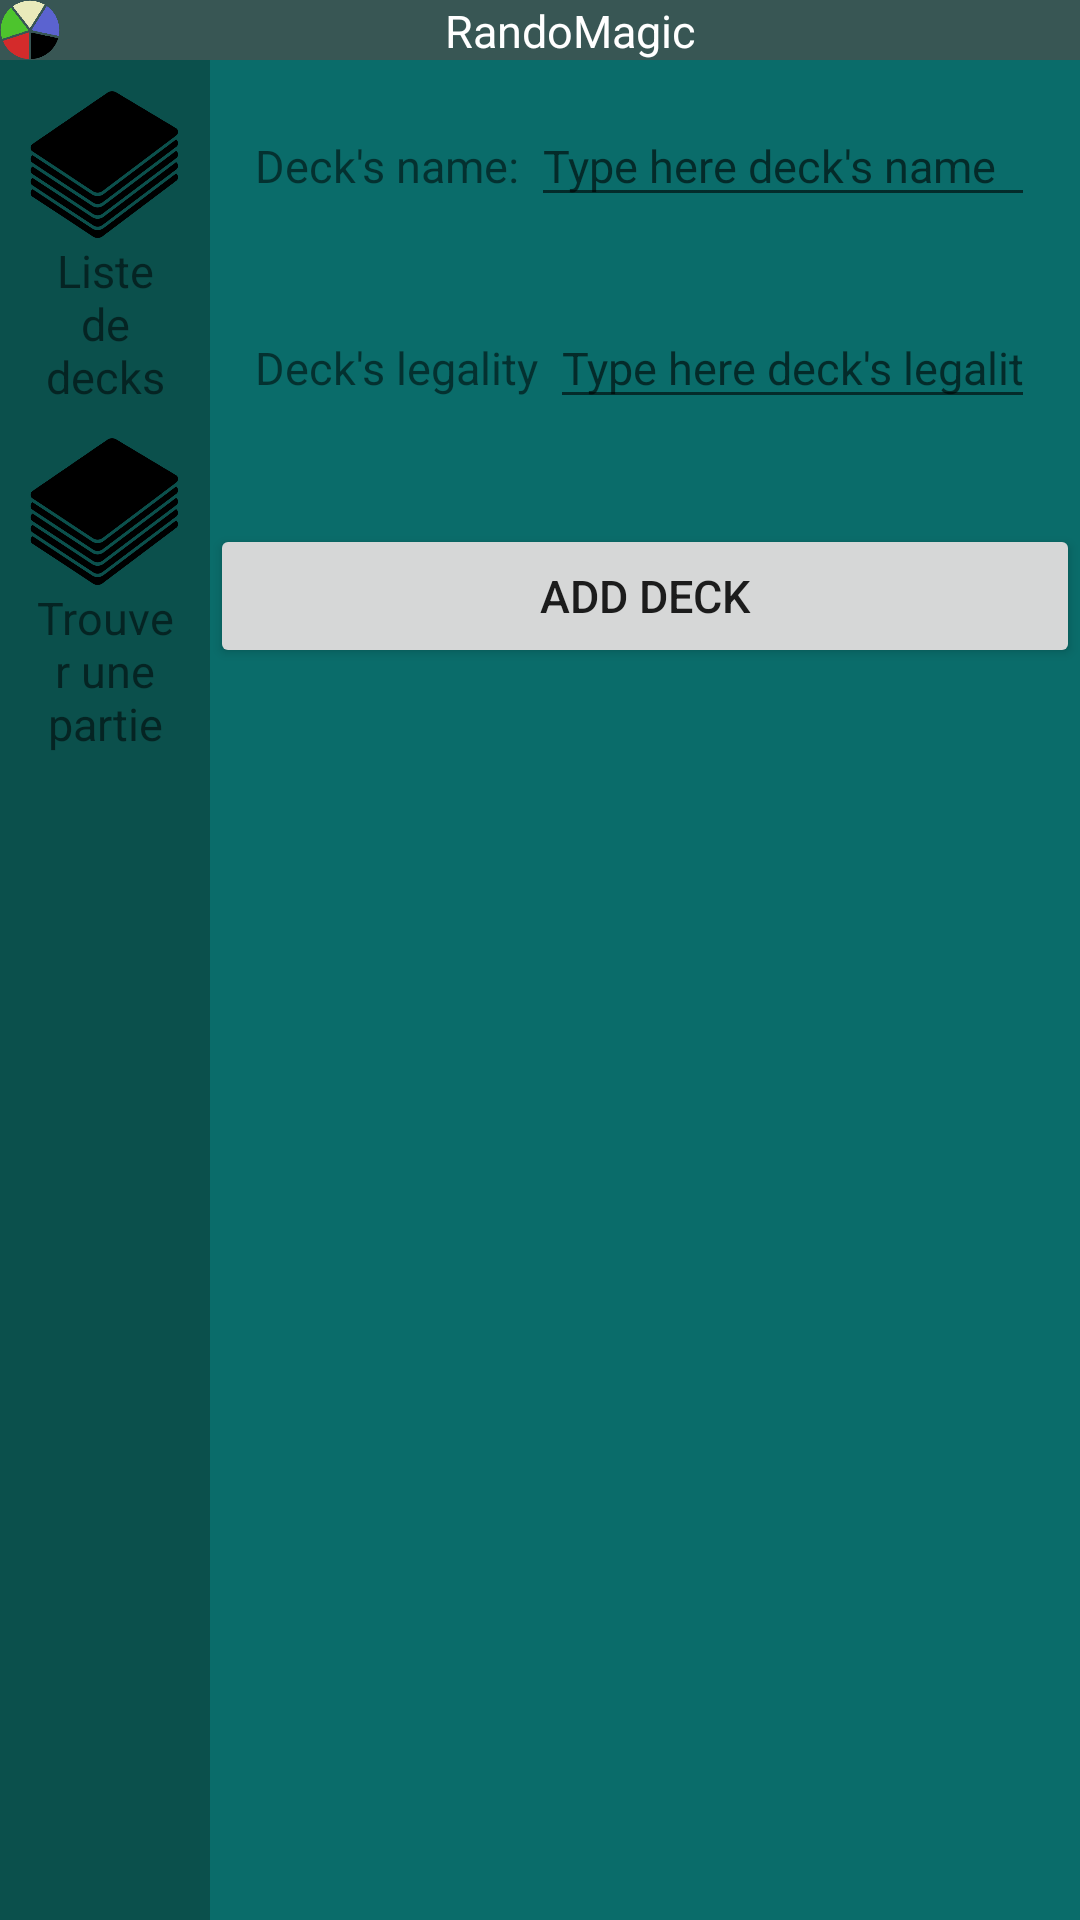

The Android layout XML behind this screen, and the referenced resources:
<!-- AndroidManifest.xml: application theme AppTheme -->
<!-- res/layout/activity_edit_deck.xml -->
<?xml version="1.0" encoding="utf-8"?>
<LinearLayout xmlns:android="http://schemas.android.com/apk/res/android"
    android:layout_height="match_parent"
    android:layout_width="match_parent"
    android:orientation="vertical"
    style="@style/AppTheme"
    >
    
    <include layout="@layout/_activity_header" />

    
    <LinearLayout
        android:layout_width="match_parent"
        android:layout_height="match_parent"
        android:orientation="horizontal"
        >

        
        <include layout="@layout/_activity_left_navbar" />

        <LinearLayout
            android:layout_width="match_parent"
            android:layout_height="match_parent"
            android:orientation="vertical">

            <LinearLayout
                android:layout_width="match_parent"
                android:layout_height="wrap_content"
                android:orientation="horizontal"
                android:padding="15dp"
                >
                <TextView
                    android:layout_width="wrap_content"
                    android:layout_height="wrap_content"
                    android:text="Deck's name: "
                    />
                <EditText
                    android:layout_width="match_parent"
                    android:layout_height="wrap_content"
                    android:hint="Type here deck's name"
                    android:id="@+id/activity_edit_deck_dName"
                    android:inputType="text" />
            </LinearLayout>

            <LinearLayout
                android:layout_width="match_parent"
                android:layout_height="wrap_content"
                android:orientation="horizontal"
                android:padding="15dp"
                >
                <TextView
                    android:layout_width="wrap_content"
                    android:layout_height="wrap_content"
                    android:text="Deck's legality "
                    />
                <EditText
                    android:layout_width="match_parent"
                    android:layout_height="wrap_content"
                    android:hint="Type here deck's legality"
                    android:id="@+id/activity_edit_deck_dLegality"
                    android:inputType="text"
                    />

            </LinearLayout>
            <Button
                android:layout_width="match_parent"
                android:layout_height="wrap_content"
                android:layout_marginTop="20dp"
                android:layout_gravity="center_horizontal"
                android:id="@+id/activity_edit_deck_dValidate"
                android:text="Add deck"/>
        </LinearLayout>


    </LinearLayout>
</LinearLayout>
<!-- res/layout/_activity_header.xml (included above) -->
<FrameLayout xmlns:android="http://schemas.android.com/apk/res/android"
    xmlns:tools="http://schemas.android.com/tools"
    android:layout_width="match_parent"
    android:layout_height="20dp"
    tools:showIn="@layout/activity_main">

    <LinearLayout
        android:layout_width="match_parent"
        android:layout_height="match_parent"
        android:orientation="horizontal"
        android:background="@color/darkGrey"
        >
        <ImageView android:layout_width="20dp"
            android:layout_height="match_parent"
            android:background="@drawable/appli_icon_200x200"
            android:contentDescription="@string/logo_application"
            />
        <TextView
            android:layout_width="match_parent"
            android:layout_height="match_parent"
            android:gravity="center"
            android:background="@color/darkGrey"
            android:textColor="@color/white"
            android:text="@string/APPNAME"/>
    </LinearLayout>

</FrameLayout>
<!-- res/layout/_activity_left_navbar.xml (included above) -->
<merge xmlns:android="http://schemas.android.com/apk/res/android"
    xmlns:tools="http://schemas.android.com/tools"
    android:layout_width="70dp"
    android:layout_height="match_parent"
    tools:showIn="@layout/activity_main">


    <LinearLayout
        android:layout_width="70dp"
        android:layout_height="match_parent"
        android:orientation="vertical"
        android:padding="10dp"
        android:background="@color/darkerBg"
        >
        
        <LinearLayout
            android:layout_width="match_parent"
            android:layout_height="wrap_content"
            android:orientation="vertical"
            android:layout_marginBottom="10dp"
            android:background="@color/darkerBg"
            >
            <ImageButton
                android:layout_width="match_parent"
                android:layout_height="50dp"
                android:id="@+id/activity_main_access_deckList"
                android:contentDescription="@string/icone_de_deck"
                android:background="@drawable/decks_icon_700x700"
                />
            <TextView
                android:layout_width="match_parent"
                android:layout_height="wrap_content"
                android:gravity="center"
                android:text="@string/liste_de_decks"
                android:background="@color/darkerBg"
                />
        </LinearLayout>
        
        <LinearLayout
            android:layout_width="match_parent"
            android:layout_height="wrap_content"
            android:orientation="vertical"
            android:layout_marginBottom="10dp"
            android:background="@color/darkerBg"
            >
            <ImageButton
                android:layout_width="match_parent"
                android:layout_height="50dp"
                android:id="@+id/activity_main_access_findGame"
                android:contentDescription="@string/icone_trouver_une_partie"
                android:background="@drawable/decks_icon_700x700"
                />
            <TextView
                android:layout_width="match_parent"
                android:layout_height="wrap_content"
                android:gravity="center"
                android:text="@string/trouver_une_partie"
                android:background="@color/darkerBg"
                />
        </LinearLayout>

    </LinearLayout>
</merge>
<!-- res/layout/activity_main.xml (included above) -->
<?xml version="1.0" encoding="utf-8"?>
<LinearLayout xmlns:android="http://schemas.android.com/apk/res/android"
    android:layout_height="match_parent"
    android:layout_width="match_parent"
    android:orientation="vertical"
    style="@style/AppTheme"
    >
    
    <include layout="@layout/_activity_header" />

    <LinearLayout
        android:layout_width="match_parent"
        android:layout_height="match_parent"
        android:orientation="horizontal">

        
        <include layout="@layout/_activity_left_navbar" />

        <LinearLayout
            android:layout_width="match_parent"
            android:layout_height="match_parent"
            android:gravity="center_horizontal"
            android:orientation="vertical"
            android:padding="20dp"
            >

            <TextView
                android:layout_width="match_parent"
                android:layout_height="wrap_content"
                android:gravity="center"
                style="@style/largeText"
                android:text="@string/last_game_stats"
                />
            <LinearLayout
                android:layout_width="match_parent"
                android:layout_height="wrap_content"
                android:orientation="horizontal"
                android:gravity="center_horizontal"
                android:padding="15dp"
                >
                <TextView
                    android:layout_width="wrap_content"
                    android:layout_height="wrap_content"
                    android:text="Azorius : "
                    />
                <TextView
                    android:layout_width="wrap_content"
                    android:layout_height="wrap_content"
                    android:text="Defeat"
                    android:textColor="#B00020"/>
                <TextView
                    android:layout_width="wrap_content"
                    android:layout_height="wrap_content"
                    android:text=" VS "
                    />
                <TextView
                    android:layout_width="wrap_content"
                    android:layout_height="wrap_content"
                    android:text="Rackdos: "
                    />
                <TextView
                    android:layout_width="wrap_content"
                    android:layout_height="wrap_content"
                    android:textColor="#41c300"
                    android:text="Victory"
                    />


            </LinearLayout>
            <Button
                android:layout_width="match_parent"
                android:layout_height="wrap_content"
                android:text="Play !"
                />
        </LinearLayout>
    </LinearLayout>



</LinearLayout>
<!-- resources referenced by this layout -->
<resources>
  <color name="darkGrey">#385654</color>
  <color name="darkerBg">#0b504c</color>
  <color name="white">#ffffff</color>
  <!-- drawable appli_icon_200x200: png bitmap (drawable-mdpi, 10735 bytes) -->
  <!-- drawable decks_icon_700x700: png bitmap (drawable-mdpi, 18965 bytes) -->
  <string name="APPNAME">RandoMagic</string>
  <string name="icone_de_deck">Icone de deck</string>
  <string name="icone_trouver_une_partie">icone_trouver_une_partie</string>
  <string name="last_game_stats">Last game stats:</string>
  <string name="liste_de_decks">Liste de decks</string>
  <string name="logo_application">logo_application</string>
  <string name="trouver_une_partie">Trouver une partie</string>
  <style name="AppTheme" parent="Theme.AppCompat.Light.DarkActionBar">
          
          <item name="colorPrimary">@color/colorPrimary</item>
          <item name="colorPrimaryDark">@color/colorPrimaryDark</item>
          <item name="colorAccent">@color/colorAccent</item>
          <item name="android:background">@color/mainBg</item>
          <item name="android:textSize">15dp</item>
      </style>
  <style name="largeText">
          <item name="android:textSize">20dp</item>
      </style>
  <color name="colorPrimary">#6200EE</color>
  <color name="colorPrimaryDark">#3700B3</color>
  <color name="colorAccent">#03DAC5</color>
  <color name="mainBg">#0a6c6a</color>
</resources>
